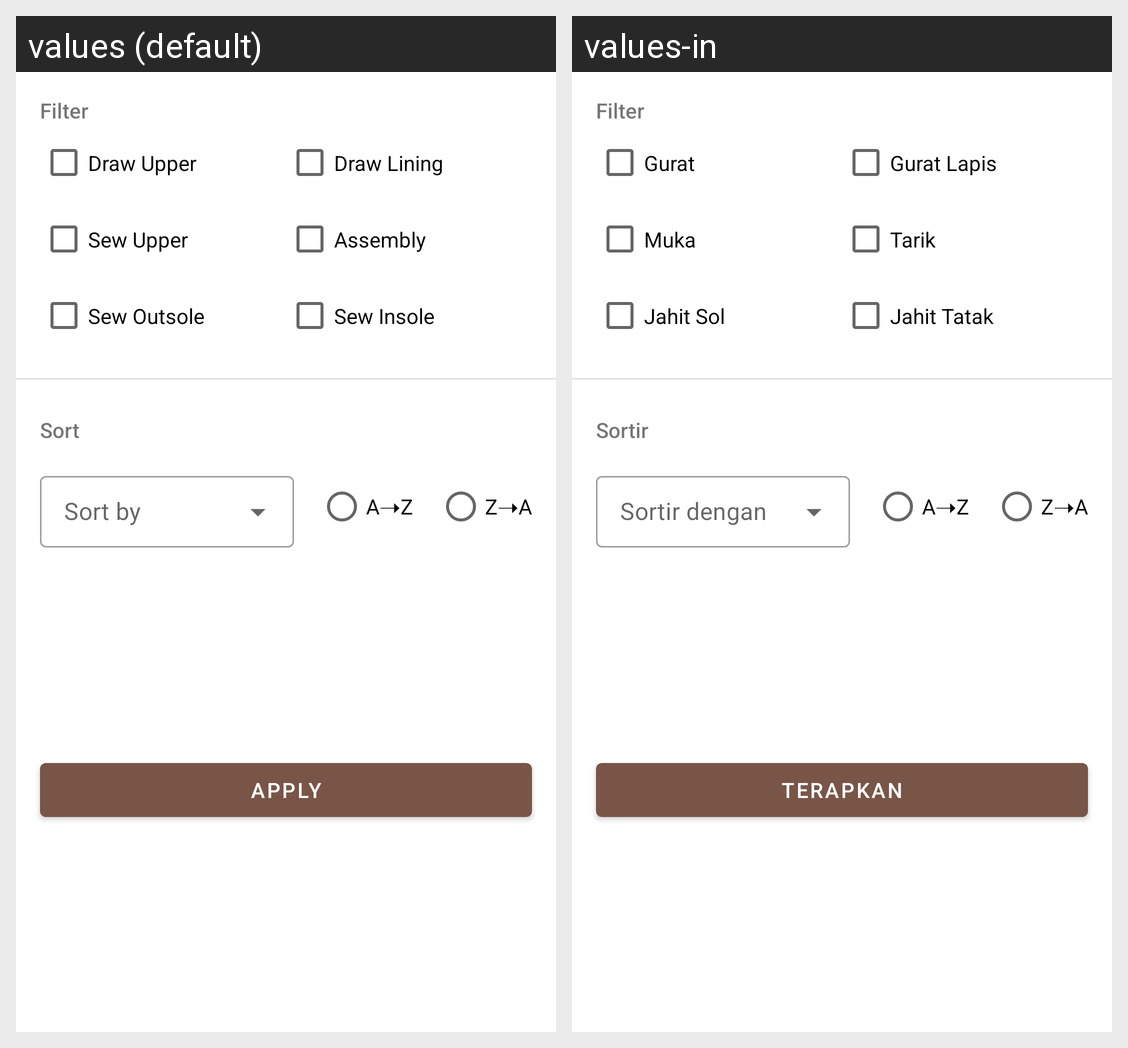

For this localized Android screen grid, give each drawn string resource with its value in every locale shown.
Android screen res/layout/fragment_dialog_filter_sort_worker.xml rendered under 2 locales, left to right: values (default), values-in. Device: Nexus 5 (rendered at 1080×1920; each locale shown at half size, 540×960, under a caption strip naming it); theme AppTheme.
Strings drawn on this screen, with the default value and each locale's value (text and hints the layout hard-codes, and strings that could not be matched under every locale, appear in the picture but are not listed):

filter_title
  values: Filter
  values-in: Filter

position_drawer
  values: Draw Upper
  values-in: Gurat

position_lining_drawer
  values: Draw Lining
  values-in: Gurat Lapis

position_sewer
  values: Sew Upper
  values-in: Muka

position_assembler
  values: Assembly
  values-in: Tarik

position_sole_stitcher
  values: Sew Outsole
  values-in: Jahit Sol

position_insole_stitcher
  values: Sew Insole
  values-in: Jahit Tatak

sort_title
  values: Sort
  values-in: Sortir

sort_asc
  values: A➝Z
  values-in: A➝Z

sort_desc
  values: Z➝A
  values-in: Z➝A

sort_apply
  values: Apply
  values-in: Terapkan
